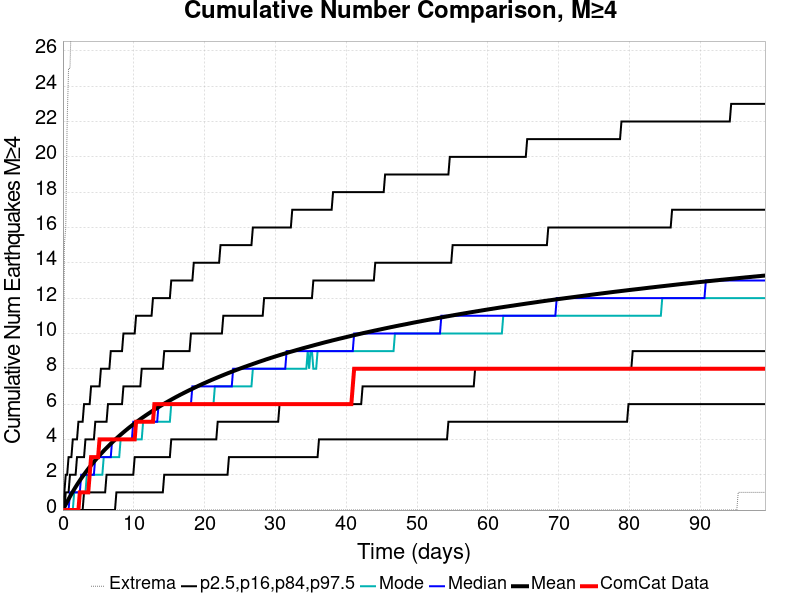

Values plotted in this chart, from the file beside it:
Time (days), ComCat Data, Simulation Mean, Simulation Median, Simulation Mode, Simulation Minimum, Simulation Maximum, 2.5 %-ile, 16 %-ile, 84 %-ile, 97.5 %-ile
0.0, 0.0, 0.0, 0.0, 0.0, 0.0, 0.0, 0.0, 0.0, 0.0, 0.0
0.1987, 0.0, 0.1601, 0.0, 0.0, 0.0, 15.0, 0.0, 0.0, 0.0, 1.0
0.3973, 0.0, 0.318, 0.0, 0.0, 0.0, 16.0, 0.0, 0.0, 1.0, 2.0
0.596, 0.0, 0.4709, 0.0, 0.0, 0.0, 22.0, 0.0, 0.0, 1.0, 2.0
0.7947, 0.0, 0.6182, 0.0, 0.0, 0.0, 25.0, 0.0, 0.0, 1.0, 3.0
0.9934, 0.0, 0.7624, 1.0, 0.0, 0.0, 25.0, 0.0, 0.0, 2.0, 3.0
1.192, 0.0, 0.9046, 1.0, 0.0, 0.0, 28.0, 0.0, 0.0, 2.0, 3.0
1.391, 0.0, 1.041, 1.0, 0.0, 0.0, 31.0, 0.0, 0.0, 2.0, 4.0
1.589, 0.0, 1.174, 1.0, 1.0, 0.0, 35.0, 0.0, 0.0, 2.0, 4.0
1.788, 0.0, 1.305, 1.0, 1.0, 0.0, 36.0, 0.0, 0.0, 2.0, 4.0
1.987, 0.0, 1.432, 1.0, 1.0, 0.0, 37.0, 0.0, 0.0, 3.0, 4.0
2.185, 0.0, 1.556, 1.0, 1.0, 0.0, 37.0, 0.0, 0.0, 3.0, 5.0
2.384, 1.0, 1.675, 1.0, 1.0, 0.0, 37.0, 0.0, 0.0, 3.0, 5.0
2.583, 1.0, 1.791, 2.0, 1.0, 0.0, 38.0, 0.0, 0.0, 3.0, 5.0
2.781, 1.0, 1.905, 2.0, 1.0, 0.0, 38.0, 0.0, 0.0, 3.0, 5.0
2.98, 1.0, 2.016, 2.0, 1.0, 0.0, 38.0, 0.0, 1.0, 3.0, 6.0
3.179, 1.0, 2.125, 2.0, 1.0, 0.0, 38.0, 0.0, 1.0, 4.0, 6.0
3.377, 1.0, 2.232, 2.0, 2.0, 0.0, 38.0, 0.0, 1.0, 4.0, 6.0
3.576, 1.0, 2.336, 2.0, 2.0, 0.0, 38.0, 0.0, 1.0, 4.0, 6.0
3.775, 2.0, 2.437, 2.0, 2.0, 0.0, 39.0, 0.0, 1.0, 4.0, 6.0
3.973, 3.0, 2.537, 2.0, 2.0, 0.0, 41.0, 0.0, 1.0, 4.0, 7.0
4.172, 3.0, 2.635, 2.0, 2.0, 0.0, 41.0, 0.0, 1.0, 4.0, 7.0
4.371, 3.0, 2.731, 2.0, 2.0, 0.0, 42.0, 0.0, 1.0, 4.0, 7.0
4.569, 3.0, 2.824, 3.0, 2.0, 0.0, 43.0, 0.0, 1.0, 5.0, 7.0
4.768, 3.0, 2.917, 3.0, 2.0, 0.0, 44.0, 0.0, 1.0, 5.0, 7.0
4.967, 3.0, 3.007, 3.0, 2.0, 0.0, 44.0, 0.0, 1.0, 5.0, 7.0
5.165, 4.0, 3.097, 3.0, 2.0, 0.0, 44.0, 0.0, 1.0, 5.0, 7.0
5.364, 4.0, 3.183, 3.0, 2.0, 0.0, 44.0, 0.0, 1.0, 5.0, 8.0
5.563, 4.0, 3.269, 3.0, 2.0, 0.0, 45.0, 0.0, 1.0, 5.0, 8.0
5.761, 4.0, 3.354, 3.0, 3.0, 0.0, 45.0, 0.0, 1.0, 5.0, 8.0
5.96, 4.0, 3.437, 3.0, 3.0, 0.0, 45.0, 0.0, 1.0, 5.0, 8.0
6.159, 4.0, 3.519, 3.0, 3.0, 0.0, 45.0, 0.0, 2.0, 5.0, 8.0
6.357, 4.0, 3.598, 3.0, 3.0, 0.0, 45.0, 0.0, 2.0, 6.0, 8.0
6.556, 4.0, 3.677, 3.0, 3.0, 0.0, 45.0, 0.0, 2.0, 6.0, 8.0
6.755, 4.0, 3.754, 3.0, 3.0, 0.0, 45.0, 0.0, 2.0, 6.0, 9.0
6.953, 4.0, 3.831, 4.0, 3.0, 0.0, 45.0, 0.0, 2.0, 6.0, 9.0
7.152, 4.0, 3.905, 4.0, 3.0, 0.0, 45.0, 0.0, 2.0, 6.0, 9.0
7.351, 4.0, 3.98, 4.0, 3.0, 0.0, 45.0, 0.0, 2.0, 6.0, 9.0
7.549, 4.0, 4.054, 4.0, 3.0, 0.0, 45.0, 1.0, 2.0, 6.0, 9.0
7.748, 4.0, 4.125, 4.0, 3.0, 0.0, 45.0, 1.0, 2.0, 6.0, 9.0
7.947, 4.0, 4.196, 4.0, 3.0, 0.0, 45.0, 1.0, 2.0, 6.0, 9.0
8.146, 4.0, 4.265, 4.0, 4.0, 0.0, 46.0, 1.0, 2.0, 6.0, 9.0
8.344, 4.0, 4.333, 4.0, 4.0, 0.0, 47.0, 1.0, 2.0, 6.0, 9.0
8.543, 4.0, 4.401, 4.0, 4.0, 0.0, 47.0, 1.0, 2.0, 7.0, 10.0
8.742, 4.0, 4.469, 4.0, 4.0, 0.0, 47.0, 1.0, 2.0, 7.0, 10.0
8.94, 4.0, 4.534, 4.0, 4.0, 0.0, 47.0, 1.0, 2.0, 7.0, 10.0
9.139, 4.0, 4.601, 4.0, 4.0, 0.0, 47.0, 1.0, 2.0, 7.0, 10.0
9.338, 4.0, 4.666, 4.0, 4.0, 0.0, 47.0, 1.0, 2.0, 7.0, 10.0
9.536, 4.0, 4.727, 4.0, 4.0, 0.0, 47.0, 1.0, 2.0, 7.0, 10.0
9.735, 4.0, 4.788, 4.0, 4.0, 0.0, 47.0, 1.0, 2.0, 7.0, 10.0
9.934, 4.0, 4.85, 5.0, 4.0, 0.0, 47.0, 1.0, 2.0, 7.0, 10.0
10.13, 4.0, 4.909, 5.0, 4.0, 0.0, 47.0, 1.0, 3.0, 7.0, 10.0
10.33, 5.0, 4.967, 5.0, 4.0, 0.0, 47.0, 1.0, 3.0, 7.0, 11.0
10.53, 5.0, 5.027, 5.0, 4.0, 0.0, 48.0, 1.0, 3.0, 7.0, 11.0
10.73, 5.0, 5.086, 5.0, 4.0, 0.0, 48.0, 1.0, 3.0, 7.0, 11.0
10.93, 5.0, 5.145, 5.0, 4.0, 0.0, 48.0, 1.0, 3.0, 7.0, 11.0
11.13, 5.0, 5.201, 5.0, 4.0, 0.0, 48.0, 1.0, 3.0, 8.0, 11.0
11.32, 5.0, 5.257, 5.0, 5.0, 0.0, 48.0, 1.0, 3.0, 8.0, 11.0
11.52, 5.0, 5.312, 5.0, 5.0, 0.0, 49.0, 1.0, 3.0, 8.0, 11.0
11.72, 5.0, 5.367, 5.0, 5.0, 0.0, 49.0, 1.0, 3.0, 8.0, 11.0
... 440 more rows
